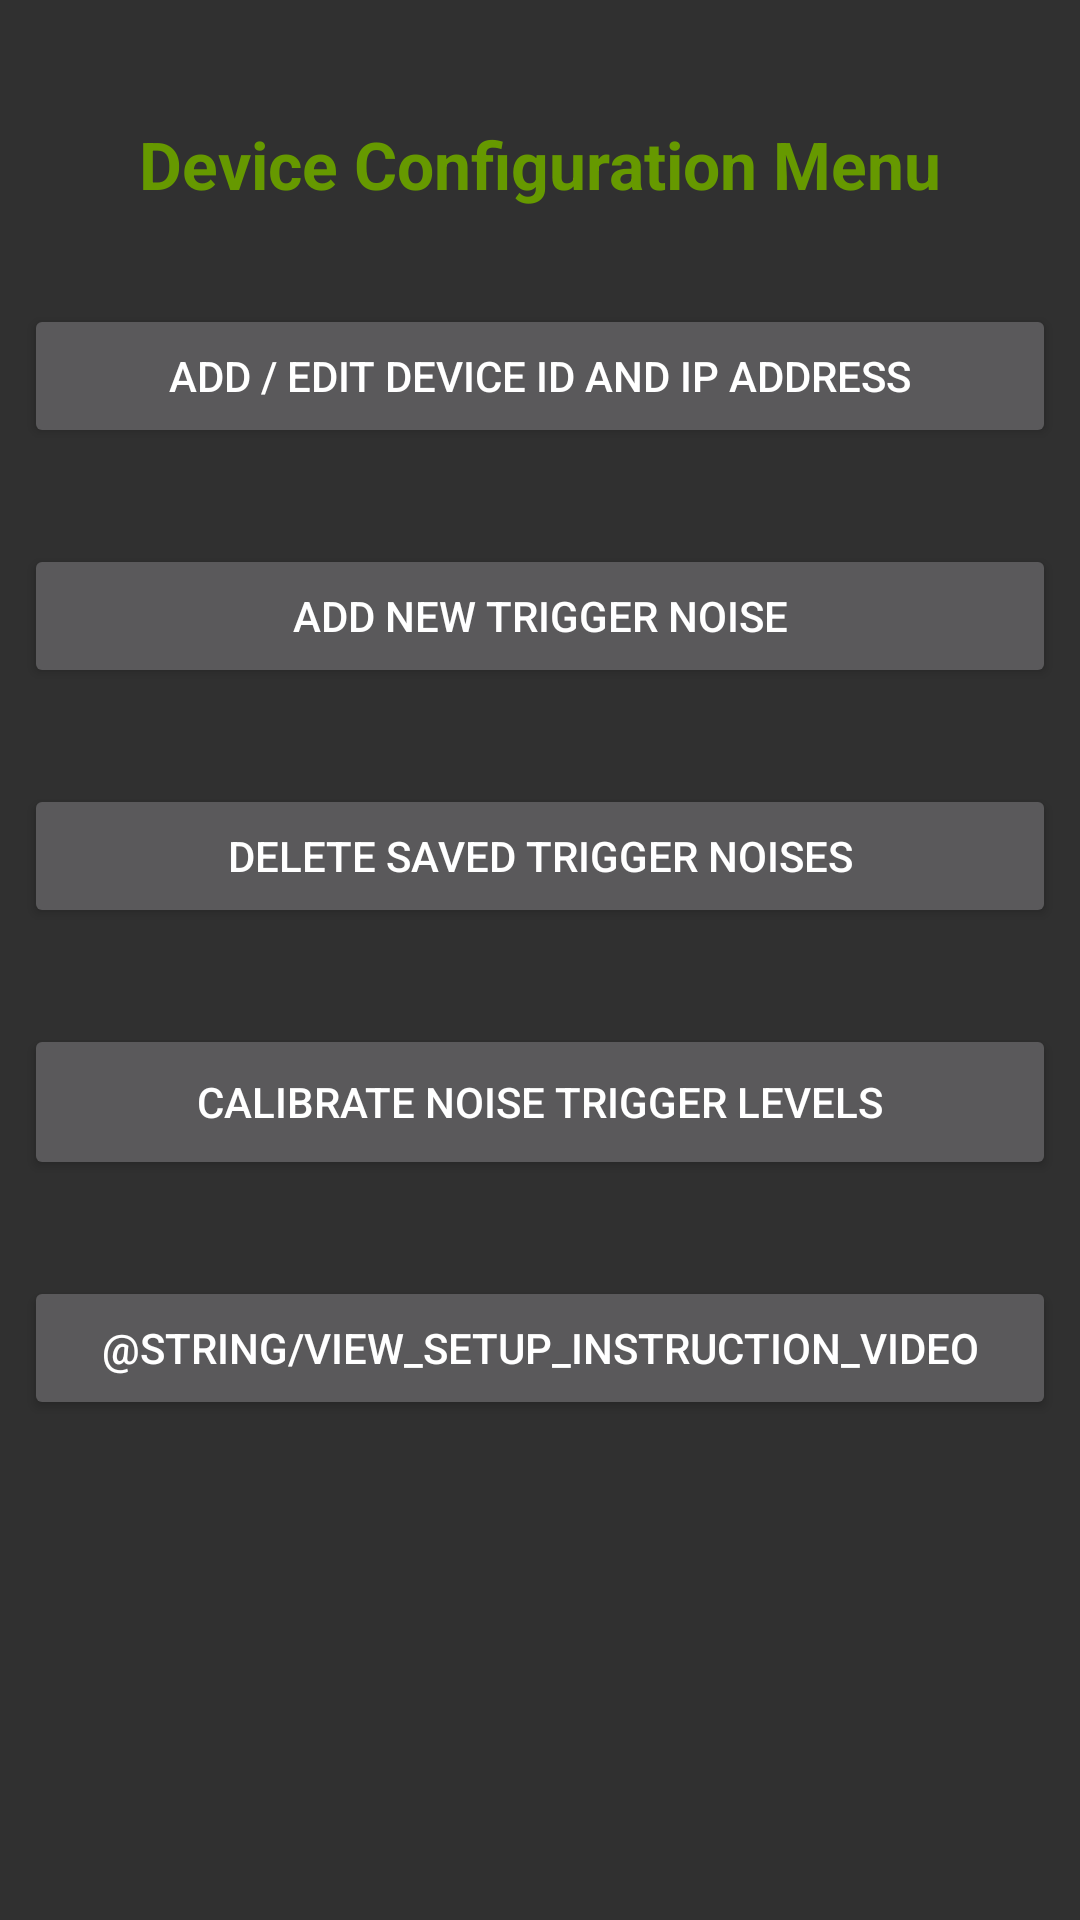

This screen was rendered from an Android layout file. Write that file and the resources it references.
<!-- AndroidManifest.xml: application theme Theme.AppCompat -->
<!-- res/layout/activity_device_config_main_menu.xml -->
<?xml version="1.0" encoding="utf-8"?>
<android.support.constraint.ConstraintLayout xmlns:android="http://schemas.android.com/apk/res/android"
    xmlns:app="http://schemas.android.com/apk/res-auto"
    xmlns:tools="http://schemas.android.com/tools"
    android:layout_width="match_parent"
    android:layout_height="match_parent"
    tools:context=".DeviceConfigMainMenuActivity">

    <TextView
        android:id="@+id/device_config_menu_title"
        android:layout_width="wrap_content"
        android:layout_height="wrap_content"
        android:layout_marginEnd="8dp"
        android:layout_marginStart="8dp"
        android:layout_marginTop="40dp"
        android:text="@string/device_configuration_menu"
        android:textSize="22sp"
        android:textStyle="bold"
        android:textColor="@android:color/holo_green_dark"
        app:layout_constraintEnd_toEndOf="parent"
        app:layout_constraintStart_toStartOf="parent"
        app:layout_constraintTop_toTopOf="parent" />

    <Button
        android:id="@+id/button_add_edit_IPAddress"
        android:layout_width="0dp"
        android:layout_height="wrap_content"
        android:layout_marginEnd="8dp"
        android:layout_marginStart="8dp"
        android:layout_marginTop="32dp"
        android:text="@string/add_edit_device_ip_address"
        app:layout_constraintEnd_toEndOf="parent"
        app:layout_constraintStart_toStartOf="parent"
        app:layout_constraintTop_toBottomOf="@+id/device_config_menu_title" />

    <Button
        android:id="@+id/button_add_new_trigger_noise"
        android:layout_width="0dp"
        android:layout_height="wrap_content"
        android:layout_marginEnd="8dp"
        android:layout_marginStart="8dp"
        android:layout_marginTop="32dp"
        android:text="@string/add_new_trigger_noise"
        app:layout_constraintEnd_toEndOf="parent"
        app:layout_constraintStart_toStartOf="parent"
        app:layout_constraintTop_toBottomOf="@+id/button_add_edit_IPAddress" />

    <Button
        android:id="@+id/button_calibrate_bg_noise"
        android:layout_width="0dp"
        android:layout_height="52dp"
        android:layout_marginEnd="8dp"
        android:layout_marginStart="8dp"
        android:layout_marginTop="32dp"
        android:text="@string/calibrate_noise_trigger_levels"
        app:layout_constraintEnd_toEndOf="parent"
        app:layout_constraintHorizontal_bias="0.0"
        app:layout_constraintStart_toStartOf="parent"
        app:layout_constraintTop_toBottomOf="@+id/button_delete_trigger_noise" />

    <Button
        android:id="@+id/button_delete_trigger_noise"
        android:layout_width="0dp"
        android:layout_height="wrap_content"
        android:layout_marginEnd="8dp"
        android:layout_marginStart="8dp"
        android:layout_marginTop="32dp"
        android:text="@string/delete_saved_trigger_noises"
        app:layout_constraintEnd_toEndOf="parent"
        app:layout_constraintStart_toStartOf="parent"
        app:layout_constraintTop_toBottomOf="@+id/button_add_new_trigger_noise" />

    <Button
        android:id="@+id/show_instr_video_btn"
        android:layout_width="0dp"
        android:layout_height="wrap_content"
        android:layout_marginEnd="8dp"
        android:layout_marginStart="8dp"
        android:layout_marginTop="32dp"
        android:text="@string/view_setup_instruction_video"
        app:layout_constraintEnd_toEndOf="parent"
        app:layout_constraintStart_toStartOf="parent"
        app:layout_constraintTop_toBottomOf="@+id/button_calibrate_bg_noise" />


</android.support.constraint.ConstraintLayout>
<!-- resources referenced by this layout -->
<resources>
  <string name="add_edit_device_ip_address">Add / Edit Device ID and IP Address</string>
  <string name="add_new_trigger_noise">Add New Trigger Noise</string>
  <string name="calibrate_noise_trigger_levels">Calibrate Noise Trigger Levels</string>
  <string name="delete_saved_trigger_noises">Delete Saved Trigger Noises</string>
  <string name="device_configuration_menu">Device Configuration Menu</string>
</resources>
